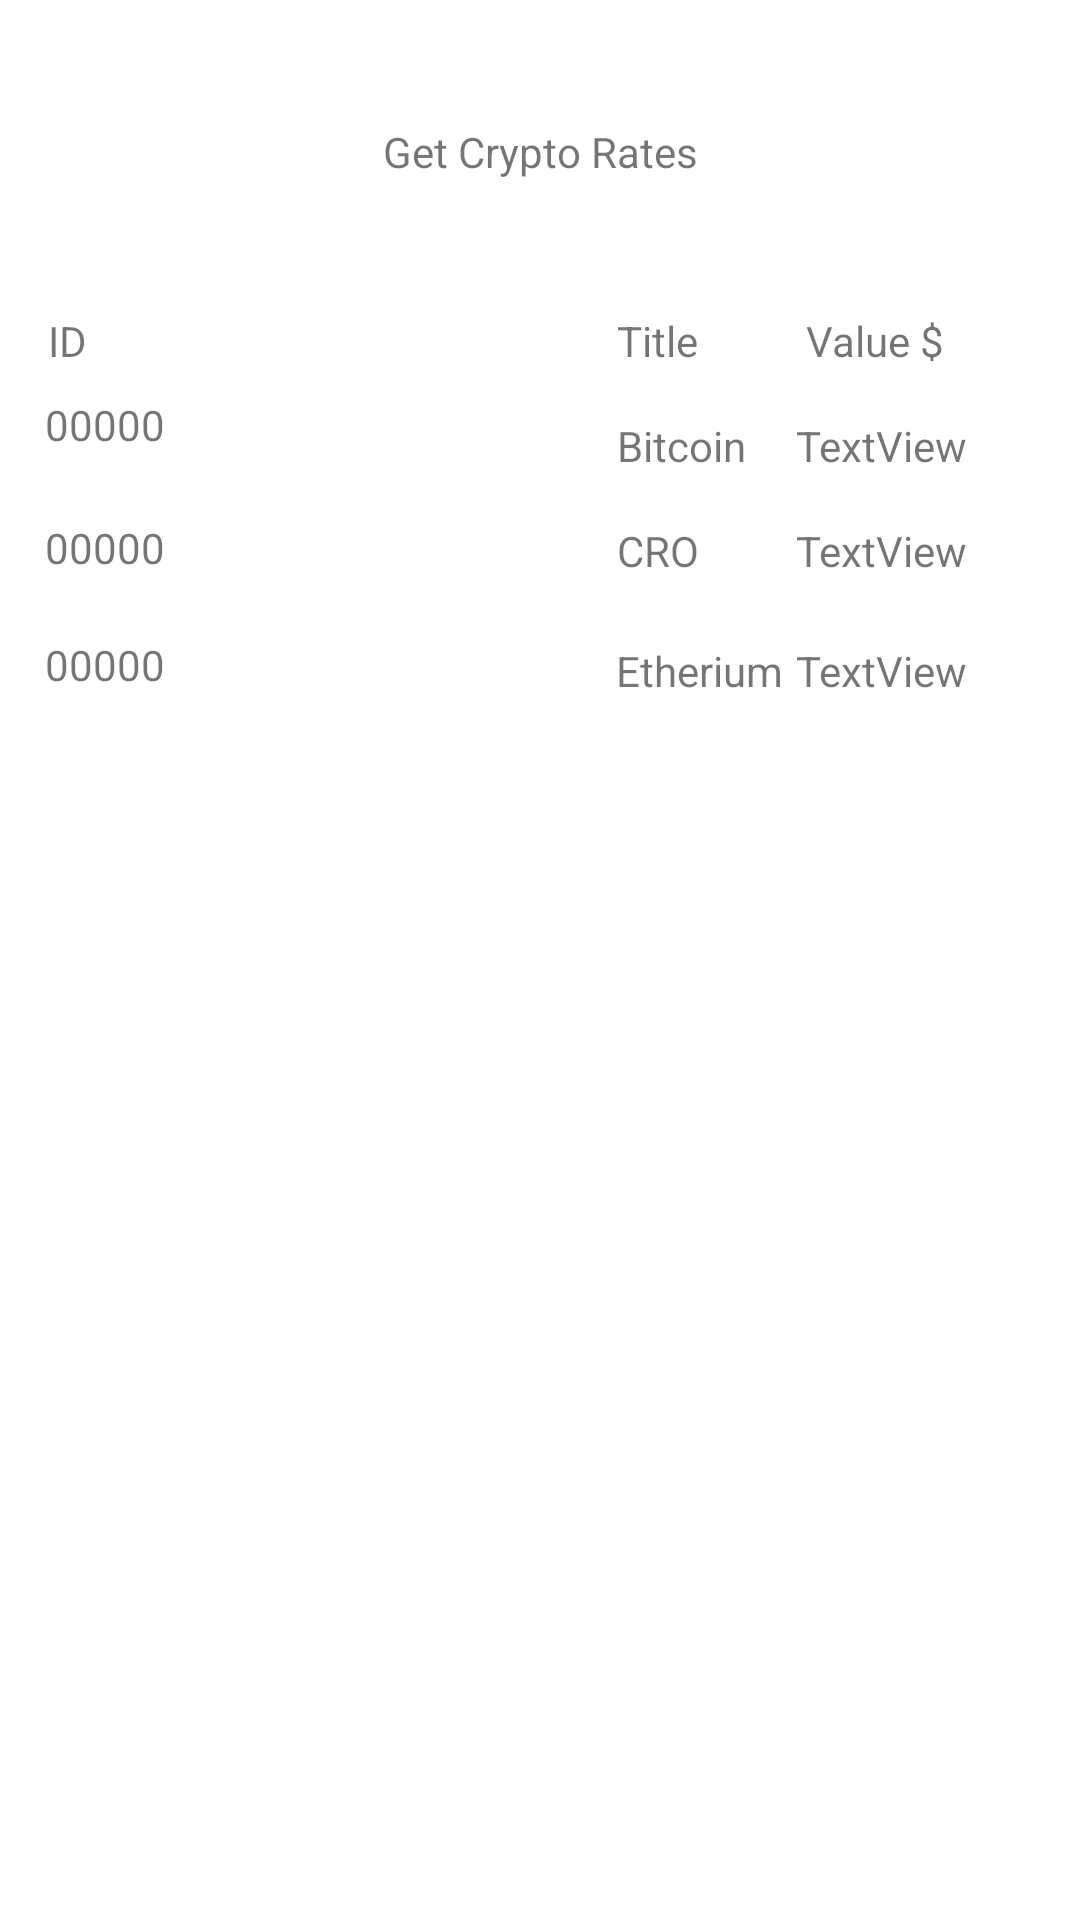

The Android layout XML behind this screen, and the referenced resources:
<!-- AndroidManifest.xml: application theme Theme.Home_assignment_widgets -->
<!-- res/layout/activity_main.xml -->
<?xml version="1.0" encoding="utf-8"?>
<androidx.constraintlayout.widget.ConstraintLayout xmlns:android="http://schemas.android.com/apk/res/android"
    xmlns:app="http://schemas.android.com/apk/res-auto"
    xmlns:tools="http://schemas.android.com/tools"
    android:layout_width="match_parent"
    android:layout_height="match_parent"
    tools:context=".MainActivity">

    <TextView
        android:id="@+id/textView7"
        android:layout_width="wrap_content"
        android:layout_height="wrap_content"
        android:layout_marginTop="41dp"
        android:text="@string/get_crypto_rates"
        app:layout_constraintEnd_toEndOf="parent"
        app:layout_constraintStart_toStartOf="parent"
        app:layout_constraintTop_toTopOf="parent" />

    <TextView
        android:id="@+id/textView11"
        android:layout_width="27dp"
        android:layout_height="21dp"
        android:layout_marginStart="16dp"
        android:layout_marginTop="104dp"
        android:layout_marginEnd="12dp"
        android:layout_marginBottom="106dp"
        android:text="ID"
        app:layout_constraintBottom_toBottomOf="@+id/txtIdEth"
        app:layout_constraintEnd_toEndOf="@+id/txtIdBitcoin"
        app:layout_constraintStart_toStartOf="parent"
        app:layout_constraintTop_toTopOf="parent" />

    <TextView
        android:id="@+id/txtIdEth"
        android:layout_width="wrap_content"
        android:layout_height="wrap_content"
        android:layout_marginStart="15dp"
        android:layout_marginTop="20dp"
        android:text="00000"
        app:layout_constraintStart_toStartOf="parent"
        app:layout_constraintTop_toBottomOf="@+id/txtIdCro" />

    <TextView
        android:id="@+id/txtIdBitcoin"
        android:layout_width="wrap_content"
        android:layout_height="wrap_content"
        android:layout_marginStart="15dp"
        android:layout_marginTop="132dp"
        android:text="00000"
        app:layout_constraintStart_toStartOf="parent"
        app:layout_constraintTop_toTopOf="parent" />

    <TextView
        android:id="@+id/txtIdCro"
        android:layout_width="wrap_content"
        android:layout_height="wrap_content"
        android:layout_marginStart="15dp"
        android:layout_marginTop="22dp"
        android:text="00000"
        app:layout_constraintStart_toStartOf="parent"
        app:layout_constraintTop_toBottomOf="@+id/txtIdBitcoin" />

    <TextView
        android:id="@+id/textView12"
        android:layout_width="wrap_content"
        android:layout_height="wrap_content"
        android:layout_marginTop="44dp"
        android:text="Title"
        app:layout_constraintEnd_toEndOf="@+id/textView7"
        app:layout_constraintTop_toBottomOf="@+id/textView7" />

    <TextView
        android:id="@+id/textView10"
        android:layout_width="wrap_content"
        android:layout_height="wrap_content"
        android:layout_marginTop="21dp"
        android:text="Etherium"
        app:layout_constraintEnd_toEndOf="@+id/textView9"
        app:layout_constraintStart_toEndOf="@+id/textView9"
        app:layout_constraintTop_toBottomOf="@+id/textView9" />

    <TextView
        android:id="@+id/textView13"
        android:layout_width="wrap_content"
        android:layout_height="wrap_content"
        android:layout_marginEnd="45dp"
        android:layout_marginBottom="16dp"
        android:text=" Value $"
        app:layout_constraintBottom_toTopOf="@+id/textView8"
        app:layout_constraintEnd_toEndOf="parent" />

    <TextView
        android:id="@+id/textView8"
        android:layout_width="wrap_content"
        android:layout_height="wrap_content"
        android:layout_marginTop="16dp"
        android:text="Bitcoin"
        app:layout_constraintStart_toStartOf="@+id/textView12"
        app:layout_constraintTop_toBottomOf="@+id/textView12" />

    <TextView
        android:id="@+id/txtEth"
        android:layout_width="wrap_content"
        android:layout_height="wrap_content"
        android:text="TextView"
        app:layout_constraintBaseline_toBaselineOf="@+id/textView10"
        app:layout_constraintStart_toStartOf="@+id/txtCro"
        tools:text="0" />

    <TextView
        android:id="@+id/textView9"
        android:layout_width="wrap_content"
        android:layout_height="wrap_content"
        android:layout_marginTop="16dp"
        android:text="CRO"
        app:layout_constraintStart_toStartOf="@+id/textView8"
        app:layout_constraintTop_toBottomOf="@+id/textView8" />

    <TextView
        android:id="@+id/txtCro"
        android:layout_width="wrap_content"
        android:layout_height="wrap_content"
        android:layout_marginTop="16dp"
        android:text="TextView"
        app:layout_constraintStart_toStartOf="@+id/txtBitcoin"
        app:layout_constraintTop_toBottomOf="@+id/txtBitcoin"
        tools:text="0" />

    <TextView
        android:id="@+id/txtBitcoin"
        android:layout_width="wrap_content"
        android:layout_height="wrap_content"
        android:layout_marginTop="16dp"
        android:text="TextView"
        app:layout_constraintStart_toStartOf="@+id/textView13"
        app:layout_constraintTop_toBottomOf="@+id/textView13"
        tools:text="0" />

</androidx.constraintlayout.widget.ConstraintLayout>
<!-- resources referenced by this layout -->
<resources>
  <string name="get_crypto_rates">Get Crypto Rates</string>
  <style name="Theme.Home_assignment_widgets" parent="Theme.MaterialComponents.DayNight.DarkActionBar">
          
          <item name="colorPrimary">@color/purple_500</item>
          <item name="colorPrimaryVariant">@color/purple_700</item>
          <item name="colorOnPrimary">@color/white</item>
          
          <item name="colorSecondary">@color/teal_200</item>
          <item name="colorSecondaryVariant">@color/teal_700</item>
          <item name="colorOnSecondary">@color/black</item>
          
          <item name="android:statusBarColor" tools:targetApi="l">?attr/colorPrimaryVariant</item>
          
      </style>
  <!-- not gathered from this repository: default colours our renderer supplied (Android Studio template values) -->
  <color name="purple_500">#FF6200EE</color>
  <color name="purple_700">#FF3700B3</color>
  <color name="teal_200">#FF03DAC5</color>
  <color name="teal_700">#FF018786</color>
  <color name="black">#FF000000</color>
  <color name="white">#FFFFFFFF</color>
</resources>
